Run: headless pygame with SDL's dummy video driver; simulated clock (each Clock.tick advances the game by its frame time, no real sleeping); random seed 0; keys injected as events and as key.get_pressed() state; no mouse input.
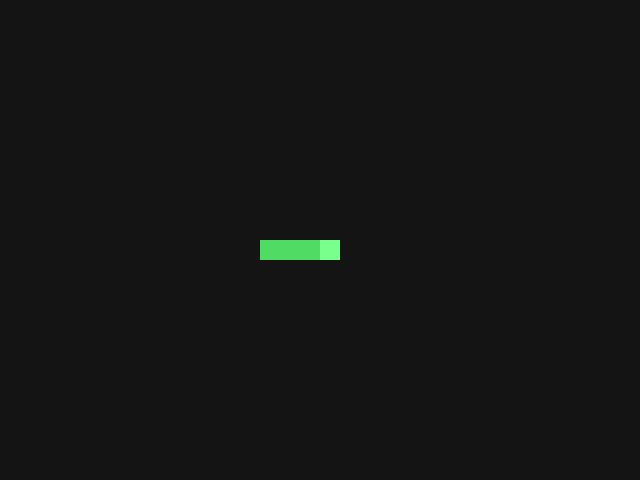
Frame 1 of 4 · flips 1–60 · no input
Frame 2 of 4 · flips 61–180 · tapped SPACE, RETURN · held RIGHT (→), D · screen unchanged from frame 1, image omitted
Frame 3 of 4 · flips 181–300 · held DOWN (↓), S · screen unchanged from frame 2, image omitted
Frame 4 of 4 · flips 301–420 · held LEFT (←), A, UP (↑), W · screen unchanged from frame 3, image omitted

The pygame program that drew these frames:

import sys
import pygame

# Window settings
WIDTH, HEIGHT = 640, 480
TITLE = "Snake"
FPS = 1  # render FPS
BG_COLOR = (20, 20, 20)
GRID_SIZE = 20  # pixels per cell
GRID_COLS = WIDTH // GRID_SIZE
GRID_ROWS = HEIGHT // GRID_SIZE
SNAKE_COLOR = (80, 220, 100)
HEAD_COLOR = (120, 255, 140)

# Movement timing (game ticks per second)
TICKS_PER_SECOND = 8
MOVE_EVENT = pygame.USEREVENT + 1
MOVE_INTERVAL_MS = int(1000 / TICKS_PER_SECOND)

# Directions as (dx, dy) on the grid
UP = (0, -1)
DOWN = (0, 1)
LEFT = (-1, 0)
RIGHT = (1, 0)


def handle_events(direction):
    """Process input events; return (keep_running, new_direction)."""
    new_dir = direction
    keep_running = True

    for event in pygame.event.get():
        if event.type == pygame.QUIT:
            keep_running = False
        elif event.type == pygame.KEYDOWN:
            if event.key in (pygame.K_ESCAPE, pygame.K_q):
                keep_running = False
            # Arrow keys
            elif event.key == pygame.K_UP:
                new_dir = choose_direction(new_dir, UP)
            elif event.key == pygame.K_DOWN:
                new_dir = choose_direction(new_dir, DOWN)
            elif event.key == pygame.K_LEFT:
                new_dir = choose_direction(new_dir, LEFT)
            elif event.key == pygame.K_RIGHT:
                new_dir = choose_direction(new_dir, RIGHT)
            # WASD
            elif event.key == pygame.K_w:
                new_dir = choose_direction(new_dir, UP)
            elif event.key == pygame.K_s:
                new_dir = choose_direction(new_dir, DOWN)
            elif event.key == pygame.K_a:
                new_dir = choose_direction(new_dir, LEFT)
            elif event.key == pygame.K_d:
                new_dir = choose_direction(new_dir, RIGHT)
    return keep_running, new_dir


def choose_direction(current, attempted):
    """Prevent reversing into itself by disallowing exact opposite direction."""
    if (current[0] + attempted[0] == 0) and (current[1] + attempted[1] == 0):
        return current
    return attempted


def wrap_pos(x, y):
    """Wrap position around screen grid (toroidal wrapping)."""
    return x % GRID_COLS, y % GRID_ROWS


def move_snake(snake, direction):
    """Move snake: returns new list of segments with updated head and tail removed."""
    head_x, head_y = snake[0]
    dx, dy = direction
    new_head = wrap_pos(head_x + dx, head_y + dy)
    new_snake = [new_head] + snake[:-1]
    return new_snake


def draw_cell(surface, cell, color):
    x, y = cell
    rect = pygame.Rect(x * GRID_SIZE, y * GRID_SIZE, GRID_SIZE, GRID_SIZE)
    pygame.draw.rect(surface, color, rect)


def render(screen, snake):
    screen.fill(BG_COLOR)
    # Draw body
    for segment in snake[1:]:
        draw_cell(screen, segment, SNAKE_COLOR)
    # Draw head
    draw_cell(screen, snake[0], HEAD_COLOR)
    pygame.display.flip()


def main() -> int:
    pygame.init()
    try:
        screen = pygame.display.set_mode((WIDTH, HEIGHT))
        pygame.display.set_caption(TITLE)
        clock = pygame.time.Clock()

        # Initialize snake centered, length 4, heading right
        start_x, start_y = GRID_COLS // 2, GRID_ROWS // 2
        snake = [
            (start_x, start_y),
            (start_x - 1, start_y),
            (start_x - 2, start_y),
            (start_x - 3, start_y),
        ]
        direction = RIGHT

        # Timed movement
        pygame.time.set_timer(MOVE_EVENT, MOVE_INTERVAL_MS)

        running = True
        while running:
            running, direction = handle_events(direction)

            # Tick-based update
            for event in pygame.event.get([MOVE_EVENT]):
                if event.type == MOVE_EVENT:
                    snake = move_snake(snake, direction)

            # Render
            render(screen, snake)

            clock.tick(FPS)
        return 0
    finally:
        pygame.quit()


if __name__ == "__main__":
    sys.exit(main())
